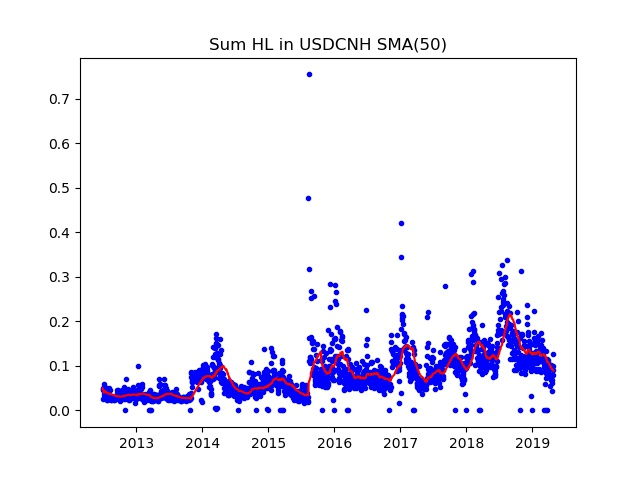

Data behind this chart, as committed beside it:
Date; Day of week; SumHL; DayHL; SumHL / DayHL
2012.06.27; 2; 0.04971; 0.01684; 2.952
2012.06.28; 3; 0.04896; 0.01328; 3.687
2012.06.29; 4; 0.04545; 0.01021; 4.452
2012.07.02; 0; 0.02650; 0.01082; 2.449
2012.07.03; 1; 0.03059; 0.00591; 5.176
2012.07.04; 2; 0.03715; 0.00668; 5.561
2012.07.05; 3; 0.05919; 0.01387; 4.267
2012.07.06; 4; 0.04725; 0.01502; 3.146
2012.07.09; 0; 0.05205; 0.01909; 2.727
2012.07.10; 1; 0.02712; 0.00612; 4.431
2012.07.11; 2; 0.03940; 0.00652; 6.043
2012.07.12; 3; 0.03977; 0.00996; 3.993
2012.07.13; 4; 0.04219; 0.01069; 3.947
2012.07.16; 0; 0.04315; 0.01520; 2.839
2012.07.17; 1; 0.03397; 0.00678; 5.01
2012.07.18; 2; 0.02690; 0.00515; 5.223
2012.07.19; 3; 0.02428; 0.00389; 6.242
2012.07.20; 4; 0.02382; 0.00493; 4.832
2012.07.23; 0; 0.04022; 0.01641; 2.451
2012.07.24; 1; 0.03275; 0.00588; 5.57
2012.07.25; 2; 0.03494; 0.00972; 3.595
2012.07.26; 3; 0.04204; 0.01409; 2.984
2012.07.27; 4; 0.03354; 0.01094; 3.066
2012.07.30; 0; 0.02676; 0.00503; 5.32
2012.07.31; 1; 0.03396; 0.01222; 2.779
2012.08.01; 2; 0.03352; 0.00763; 4.393
2012.08.02; 3; 0.05139; 0.01129; 4.552
2012.08.03; 4; 0.03159; 0.00932; 3.389
2012.08.06; 0; 0.02541; 0.00459; 5.536
2012.08.07; 1; 0.02843; 0.00787; 3.612
2012.08.08; 2; 0.02913; 0.00635; 4.587
2012.08.09; 3; 0.04499; 0.01810; 2.486
2012.08.10; 4; 0.02993; 0.00623; 4.804
2012.08.13; 0; 0.02294; 0.00415; 5.528
2012.08.14; 1; 0.02318; 0.00292; 7.938
2012.08.15; 2; 0.02684; 0.00898; 2.989
2012.08.16; 3; 0.02710; 0.00849; 3.192
2012.08.17; 4; 0.02699; 0.00547; 4.934
2012.08.20; 0; 0.02816; 0.00656; 4.293
2012.08.21; 1; 0.03337; 0.01189; 2.807
2012.08.22; 2; 0.02774; 0.00597; 4.647
2012.08.23; 3; 0.02896; 0.00537; 5.393
2012.08.24; 4; 0.02734; 0.00797; 3.43
2012.08.27; 0; 0.02413; 0.00521; 4.631
2012.08.28; 1; 0.02627; 0.00643; 4.086
2012.08.29; 2; 0.02421; 0.00479; 5.054
2012.08.30; 3; 0.02687; 0.00621; 4.327
2012.08.31; 4; 0.02972; 0.00703; 4.228
2012.09.03; 0; 0.02974; 0.00974; 3.053
2012.09.04; 1; 0.02899; 0.00873; 3.321
2012.09.05; 2; 0.03028; 0.00762; 3.974
2012.09.06; 3; 0.02594; 0.00617; 4.204
2012.09.07; 4; 0.03067; 0.00701; 4.375
2012.09.10; 0; 0.02595; 0.00764; 3.397
2012.09.11; 1; 0.03013; 0.01061; 2.84
2012.09.12; 2; 0.02988; 0.00854; 3.499
2012.09.13; 3; 0.04650; 0.01217; 3.821
2012.09.14; 4; 0.03979; 0.01358; 2.93
2012.09.17; 0; 0.03445; 0.00876; 3.933
2012.09.18; 1; 0.03768; 0.00787; 4.788
... 1,749 more rows
